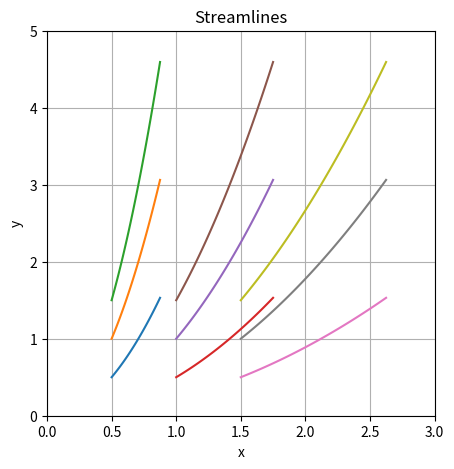

Generate this figure with matplotlib: (Note: this script raises an exception after producing the figure.)
# -*- coding: utf-8 -*-
"""
Created on Wed Oct 12 09:12:26 2022

[redacted]
"""

import numpy as np
import matplotlib.pyplot as plt

x0 = [0.5, 1, 1.5]
y0 = [0.5, 1, 1.5]

def stream(x0, y0):
    t = 3
    xf = x0 * (4+t) / 4
    x = np.linspace(x0, xf)
    y = y0 * x**2 / x0**2
    return x, y

fig, ax = plt.subplots()
for X0 in x0:
    for Y0 in y0:
        x, y = stream(X0, Y0)
        ax.plot(x,y,'-')
        
ax.set_title('Streamlines')
ax.set_xlabel('x')
ax.set_ylabel('y')
ax.set_xlim([0,3])
ax.set_ylim([0,5])
fig.set_size_inches(5, 5)
plt.grid()
plt.savefig('images/hw2.png')
plt.show()